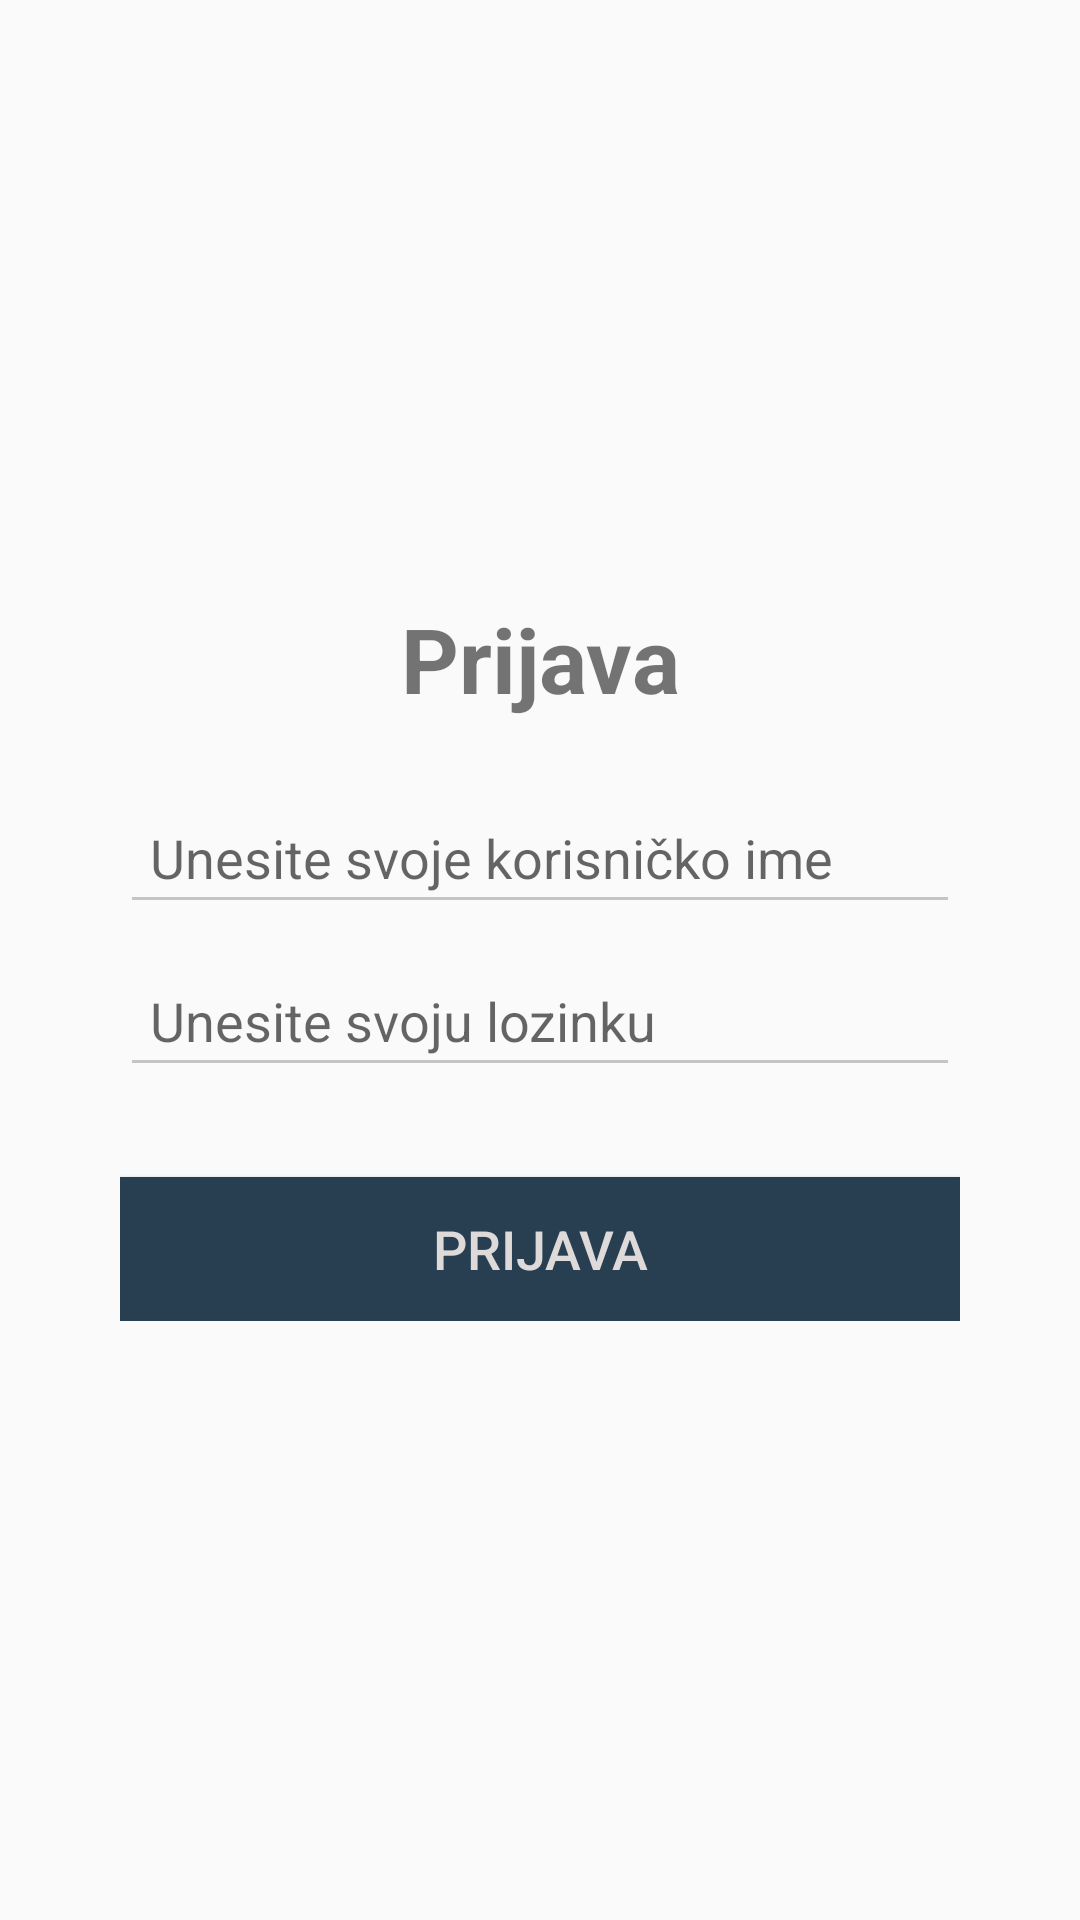

This screen was rendered from an Android layout file. Write that file and the resources it references.
<!-- AndroidManifest.xml: activity theme AppTheme.Fullscreen -->
<!-- res/layout/activity_login.xml -->
<?xml version="1.0" encoding="utf-8"?>
<LinearLayout xmlns:android="http://schemas.android.com/apk/res/android"
    android:layout_width="fill_parent"
    android:layout_height="fill_parent"
    android:gravity="center"
    android:orientation="vertical"
    android:paddingLeft="20dp"
    android:paddingRight="20dp">

    <LinearLayout
        android:layout_width="fill_parent"
        android:layout_height="wrap_content"
        android:gravity="center"
        android:orientation="vertical"
        android:paddingLeft="20dp"
        android:paddingRight="20dp">

        <TextView
            android:id="@+id/txtLogin"
            android:layout_width="match_parent"
            android:layout_height="wrap_content"
            android:layout_marginBottom="24dp"
            android:text="Prijava"
            android:textAlignment="center"
            android:textSize="30sp"
            android:textStyle="bold" />

        <EditText
            android:id="@+id/txtUsername"
            android:layout_width="match_parent"
            android:layout_height="wrap_content"
            android:layout_marginBottom="10dp"
            android:ems="10"
            android:hint="Unesite svoje korisničko ime"
            android:inputType="textPersonName"
            android:maxLength="24"
            android:padding="10dp"
            android:textSize="18sp"
            android:theme="@style/AppTheme.EditTextStyle" />

        <EditText
            android:id="@+id/txtPassword"
            android:layout_width="match_parent"
            android:layout_height="wrap_content"
            android:layout_marginBottom="10dp"
            android:ems="10"
            android:hint="Unesite svoju lozinku"
            android:inputType="textPassword"
            android:maxLength="16"
            android:padding="10dp"
            android:textSize="18sp"
            android:theme="@style/AppTheme.EditTextStyle" />

        <Button
            android:id="@+id/btnLogin"
            android:layout_width="match_parent"
            android:layout_height="wrap_content"
            android:layout_below="@id/txtPassword"
            android:layout_centerHorizontal="true"
            android:layout_marginTop="20dip"
            android:background="@color/colorLoginButton"
            android:onClick="doLogin"
            android:text="Prijava"
            android:textColor="@color/colorLoginButtonText"
            android:textSize="18sp" />

    </LinearLayout>

</LinearLayout>
<!-- resources referenced by this layout -->
<resources>
  <color name="colorLoginButton">#283E51</color>
  <color name="colorLoginButtonText">#dedada</color>
  <style name="AppTheme.EditTextStyle">
          <item name="colorControlNormal">#c5c5c5</item>
          <item name="colorControlActivated">@color/colorPrimary</item>
          <item name="colorControlHighlight">@color/colorPrimaryDark</item>
      </style>
  <style name="AppTheme.Fullscreen">
          <item name="windowActionBar">false</item>
          <item name="windowNoTitle">true</item>
          <item name="android:windowFullscreen">true</item>
      </style>
  <color name="colorPrimary">#283E51</color>
  <color name="colorPrimaryDark">#4B79A1</color>
</resources>
